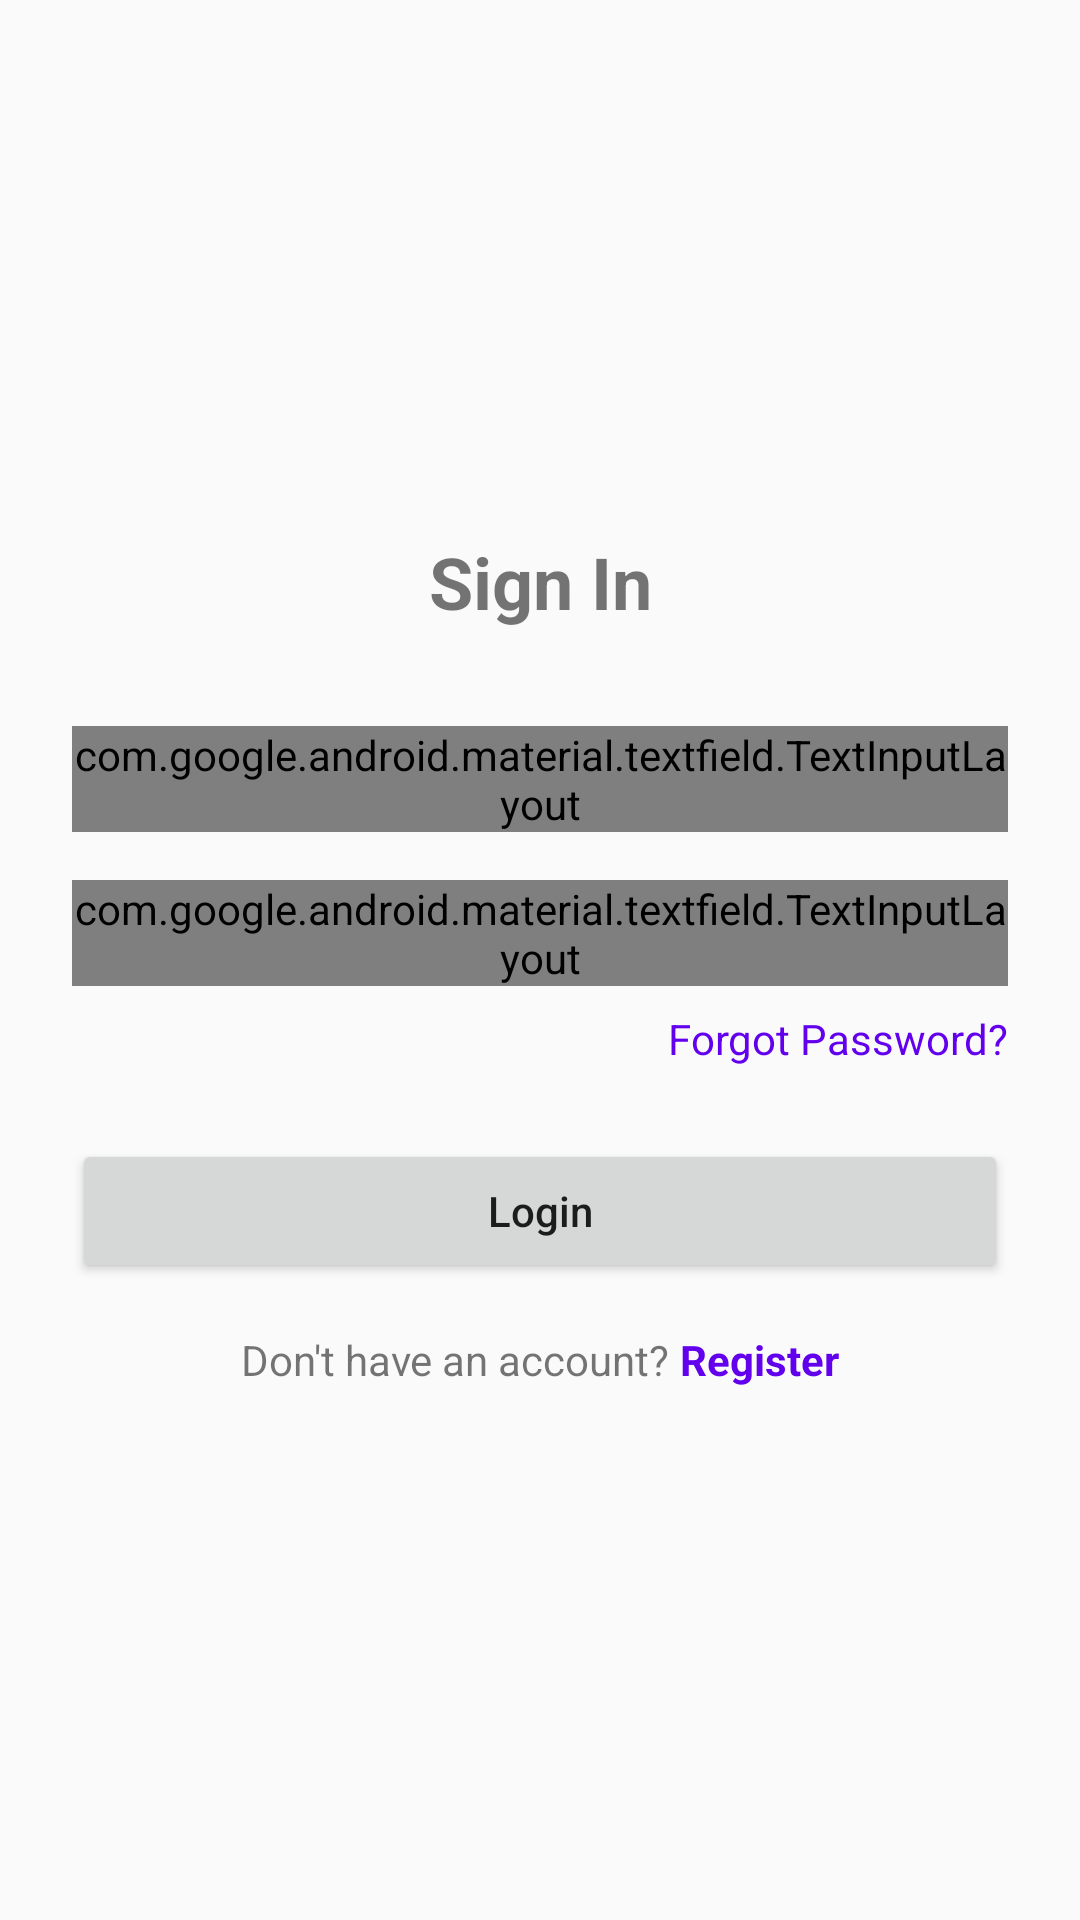

Android layout source for this screen:
<!-- AndroidManifest.xml: application theme Theme.FirstApplication -->
<!-- res/layout/activity_sign_in.xml -->
<?xml version="1.0" encoding="utf-8"?>
<androidx.constraintlayout.widget.ConstraintLayout xmlns:android="http://schemas.android.com/apk/res/android"
    xmlns:app="http://schemas.android.com/apk/res-auto"
    xmlns:tools="http://schemas.android.com/tools"
    android:layout_width="match_parent"
    android:layout_height="match_parent"
    android:padding="24dp"
    android:id="@+id/main"
    tools:context=".SignInActivity">

    <TextView
        android:id="@+id/title"
        android:layout_width="wrap_content"
        android:layout_height="wrap_content"
        android:text="Sign In"
        android:textSize="24sp"
        android:textStyle="bold"
        app:layout_constraintBottom_toTopOf="@+id/email"
        app:layout_constraintEnd_toEndOf="parent"
        app:layout_constraintStart_toStartOf="parent"
        app:layout_constraintTop_toTopOf="parent"
        app:layout_constraintVertical_chainStyle="packed" />

    <com.google.android.material.textfield.TextInputLayout
        android:id="@+id/email"
        style="@style/Widget.MaterialComponents.TextInputLayout.OutlinedBox"
        android:layout_width="match_parent"
        android:layout_height="wrap_content"
        android:layout_marginTop="32dp"
        android:hint="Email"
        app:layout_constraintBottom_toTopOf="@+id/password"
        app:layout_constraintEnd_toEndOf="parent"
        app:layout_constraintStart_toStartOf="parent"
        app:layout_constraintTop_toBottomOf="@+id/title">

        <com.google.android.material.textfield.TextInputEditText
            android:layout_width="match_parent"
            android:layout_height="wrap_content"
            android:inputType="textEmailAddress" />
    </com.google.android.material.textfield.TextInputLayout>

    <com.google.android.material.textfield.TextInputLayout
        android:id="@+id/password"
        style="@style/Widget.MaterialComponents.TextInputLayout.OutlinedBox"
        android:layout_width="match_parent"
        android:layout_height="wrap_content"
        android:layout_marginTop="16dp"
        android:hint="Password"
        app:layout_constraintBottom_toTopOf="@+id/forgot_password"
        app:layout_constraintEnd_toEndOf="parent"
        app:layout_constraintStart_toStartOf="parent"
        app:layout_constraintTop_toBottomOf="@+id/email"
        app:passwordToggleEnabled="true">

        <com.google.android.material.textfield.TextInputEditText
            android:layout_width="match_parent"
            android:layout_height="wrap_content"
            android:inputType="textPassword" />
    </com.google.android.material.textfield.TextInputLayout>

    <TextView
        android:id="@+id/forgot_password"
        android:layout_width="wrap_content"
        android:layout_height="wrap_content"
        android:layout_marginTop="8dp"
        android:text="Forgot Password?"
        android:textColor="@color/design_default_color_primary"
        app:layout_constraintBottom_toTopOf="@+id/login_button"
        app:layout_constraintEnd_toEndOf="parent"
        app:layout_constraintTop_toBottomOf="@+id/password" />

    <Button
        android:id="@+id/login_button"
        android:layout_width="match_parent"
        android:layout_height="wrap_content"
        android:layout_marginTop="24dp"
        android:padding="12dp"
        android:text="Login"
        android:textAllCaps="false"
        app:layout_constraintBottom_toTopOf="@+id/layout_register"
        app:layout_constraintEnd_toEndOf="parent"
        app:layout_constraintStart_toStartOf="parent"
        app:layout_constraintTop_toBottomOf="@+id/forgot_password" />

    <LinearLayout
        android:id="@+id/layout_register"
        android:layout_width="wrap_content"
        android:layout_height="wrap_content"
        android:layout_marginTop="16dp"
        android:orientation="horizontal"
        app:layout_constraintBottom_toBottomOf="parent"
        app:layout_constraintEnd_toEndOf="parent"
        app:layout_constraintStart_toStartOf="parent"
        app:layout_constraintTop_toBottomOf="@+id/login_button">

        <TextView
            android:layout_width="wrap_content"
            android:layout_height="wrap_content"
            android:text="Don't have an account? " />

        <TextView
            android:id="@+id/register"
            android:layout_width="wrap_content"
            android:layout_height="wrap_content"
            android:text="Register"
            android:textColor="@color/design_default_color_primary"
            android:textStyle="bold" />
    </LinearLayout>

    <ProgressBar
        android:id="@+id/progress_bar"
        style="?android:attr/progressBarStyle"
        android:layout_width="wrap_content"
        android:layout_height="wrap_content"
        android:visibility="gone"
        app:layout_constraintBottom_toBottomOf="parent"
        app:layout_constraintEnd_toEndOf="parent"
        app:layout_constraintStart_toStartOf="parent"
        app:layout_constraintTop_toTopOf="parent" />

</androidx.constraintlayout.widget.ConstraintLayout>
<!-- resources referenced by this layout -->
<resources>
  <style name="Theme.FirstApplication" parent="Theme.AppCompat.DayNight.NoActionBar" />
</resources>
